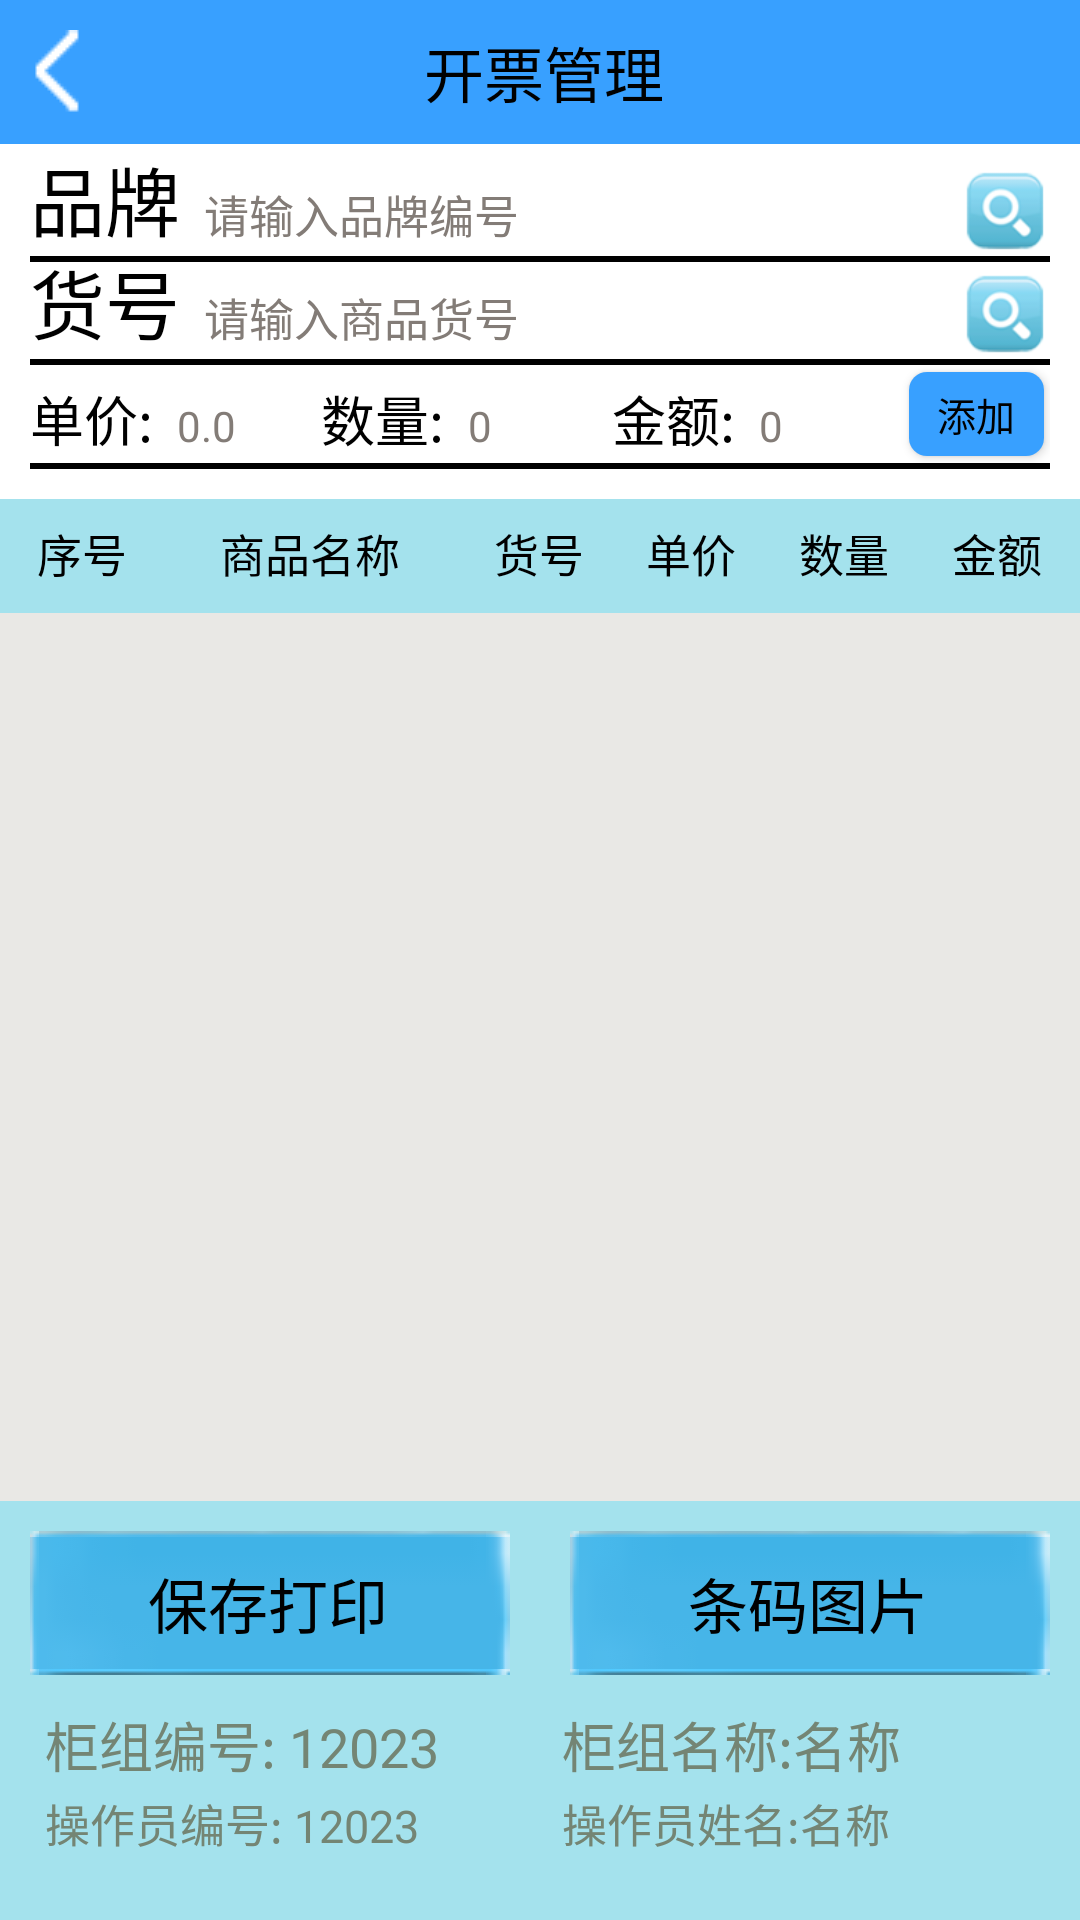

Write the Android layout XML for this screen, with the resource values it uses.
<!-- AndroidManifest.xml: application theme AppTheme -->
<!-- res/layout/activity_ticket.xml -->
<?xml version="1.0" encoding="utf-8"?>
<LinearLayout
    xmlns:android="http://schemas.android.com/apk/res/android"
    xmlns:tools="http://schemas.android.com/tools"
    android:layout_width="match_parent"
    android:layout_height="match_parent"
    android:background="@color/login_bg"
    android:orientation="vertical"
    tools:context=".activity.TicketManageActivity"
    >

    <RelativeLayout
        android:id="@+id/title"
        android:paddingLeft="3dp"
        android:layout_width="match_parent"
        android:layout_height="48dp"
        android:background="@color/main_title" >

        <ImageView
            android:id="@+id/ic_back"
            android:layout_width="wrap_content"
            android:layout_height="wrap_content"
            android:layout_centerVertical="true"
            android:focusable="false"
            android:layout_marginLeft="2dp"
            android:clickable="true"
            android:background="@drawable/back_image_selector"
            />

        <TextView
            android:id="@+id/tv_titles"
            android:layout_width="match_parent"
            android:layout_height="wrap_content"
            android:gravity="center"
            android:text="开票管理"
            android:layout_centerVertical="true"
            android:textColor="@color/black"
            android:textSize="20sp"
            />
    </RelativeLayout>

    <include
        layout="@layout/tickets_header_layout"
        android:layout_width="match_parent"
        android:layout_height="0dp"
        android:layout_weight="2.8"
        />

    <include
        layout="@layout/tickets_managment_list_title"
        />
    <View
        android:layout_width="match_parent"
        android:layout_height="2dip"
        android:background="@color/login_bg"
        />
    <ListView
        android:id="@+id/tickets_ma_goods_list"
        android:dividerHeight="1dp"
        android:divider="@color/login_bg"
        android:headerDividersEnabled="false"
        android:background="@color/lowGray"
        android:layout_width="match_parent"
        android:listSelector="@color/list_view_pressed"
        android:layout_height="0dp"
        android:layout_weight="7"
        android:footerDividersEnabled="true"
        />

    <LinearLayout
        android:layout_width="match_parent"
        android:layout_height="0dp"
        android:layout_weight="3.3"
        android:background="@color/login_bg"
        android:orientation="vertical"
        android:paddingBottom="4dp"
        >
        <LinearLayout
            android:layout_width="match_parent"
            android:layout_height="wrap_content"
            android:orientation="horizontal"
            >
            <Button
                android:id="@+id/save_and_print"
                style="@style/LoginBtnStyle"
                android:layout_width="0dp"
                android:layout_weight="1"
                android:text="保存打印"
                />
            <Button
                android:id="@+id/tickets_up_info_btn"
                style="@style/LoginBtnStyle"
                android:layout_width="0dp"
                android:layout_weight="1"
                android:text="条码图片"
                />
        </LinearLayout>

        <LinearLayout
            android:layout_width="match_parent"
            android:layout_height="wrap_content"
            android:orientation="horizontal"
            android:layout_marginLeft="15dp"
            >
            <TextView
                android:id="@+id/main_bottom_guizuno_info"
                style="@style/MainTextViewStyle"
                android:text="柜组编号: 12023"
                android:textSize="18sp"
                />

            <TextView
                android:id="@+id/main_botton_guizu_mingcheng"
                style="@style/MainTextViewStyle"
                android:text="柜组名称:名称"
                android:textSize="18sp"
                />
        </LinearLayout>

        <LinearLayout
            android:layout_width="match_parent"
            android:layout_height="wrap_content"
            android:orientation="horizontal"
            android:layout_marginTop="2dp"
            android:layout_marginLeft="15dp"
            >
            <TextView
                android:id="@+id/main_bottom_mermberno_info"
                style="@style/MainTextViewStyle"
                android:text="操作员编号: 12023"
                android:textSize="15sp"
                />

            <TextView
                android:id="@+id/main_bottom_mermber_mingcheng"
                style="@style/MainTextViewStyle"
                android:text="操作员姓名:名称"
                android:textSize="15sp"
                android:layout_marginBottom="5dp"
                />
        </LinearLayout>
    </LinearLayout>
</LinearLayout>
<!-- res/layout/tickets_header_layout.xml (included above) -->
<?xml version="1.0" encoding="utf-8"?>
<LinearLayout xmlns:android="http://schemas.android.com/apk/res/android"
        android:layout_width="match_parent"
        android:layout_height="wrap_content"
        android:paddingBottom="10dp"
        android:paddingLeft="10dp"
        android:paddingTop="5dp"
        android:gravity="center"
        android:paddingRight="10dp"
        android:orientation="vertical"
        android:background="@color/white"
        >
        <LinearLayout
            android:layout_width="match_parent"
            android:layout_height="0dp"
            android:layout_weight="1.2"
            android:gravity="bottom"
            android:orientation="horizontal"
            >
            <TextView
                style="@style/LoginTextStyle"
                android:text="品牌"
                android:textSize="25sp"
                android:textColor="@color/black"
                />
            <EditText
                android:id="@+id/input_brand_no"
                style="@style/LoginEdittextStyle"
                android:hint="请输入品牌编号"
                android:background="@color/white"
                />
            <ImageView
                android:id="@+id/image_query_ic1"
                android:layout_width="30dp"
                android:layout_height="30dp"
                android:layout_centerVertical="true"
                android:focusable="false"
                android:layout_marginLeft="2dp"
                android:clickable="true"
                android:background="@drawable/query_ic_selector"
                />
        </LinearLayout>
        <View
            android:layout_width="match_parent"
            android:layout_height="2dp"
            android:background="@color/black"
            />
        <LinearLayout
            android:layout_width="match_parent"
            android:layout_height="0dp"
            android:layout_weight="1.2"
            android:gravity="bottom"
            android:orientation="horizontal"
            >
            <TextView
                style="@style/LoginTextStyle"
                android:text="货号"
                android:textSize="25sp"
                android:textColor="@color/black"
                />
            <EditText
                android:id="@+id/input_goods_no"
                style="@style/LoginEdittextStyle"
                android:hint="请输入商品货号"
                android:background="@color/white"
                />
            <ImageView
                android:id="@+id/image_query_ic2"
                android:layout_width="30dp"
                android:layout_height="30dp"
                android:layout_centerVertical="true"
                android:focusable="false"
                android:layout_marginLeft="2dp"
                android:clickable="true"
                android:background="@drawable/query_ic_selector"
                />
        </LinearLayout>
        <View
            android:layout_width="match_parent"
            android:layout_height="2dp"
            android:background="@color/black"
            />
        <LinearLayout
            android:layout_width="match_parent"
            android:layout_height="0dp"
            android:layout_weight="1.2"
            android:gravity="bottom"
            android:orientation="horizontal"
            >
            <TextView
                style="@style/LoginTextStyle"
                android:text="单价:"
                android:textSize="18sp"
                android:textColor="@color/black"
                />
            <EditText
                android:id="@+id/goods_unit_price"
                style="@style/LoginEdittextStyle"
                android:text="0.0"
                android:inputType="numberDecimal"
                android:textSize="14sp"
                android:background="@color/white"
                />
            <TextView
                style="@style/LoginTextStyle"
                android:text="数量:"
                android:textSize="18sp"
                android:textColor="@color/black"
                />
            <EditText
                android:id="@+id/goods_amount"
                style="@style/LoginEdittextStyle"
                android:text="0"
                android:inputType="numberDecimal"
                android:textSize="14sp"
                android:background="@color/white"
                />
            <TextView
                style="@style/LoginTextStyle"
                android:text="金额:"
                android:textSize="18sp"
                android:textColor="@color/black"
                />
            <EditText
                android:id="@+id/goods_money"
                style="@style/LoginEdittextStyle"
                android:text="0"
                android:inputType="numberDecimal"
                android:textSize="14sp"
                android:background="@color/white"
                />

            <Button
                android:id="@+id/btn_add"
                style="@style/LoginBtnStyle"
                android:layout_width="45dip"
                android:layout_height="28dip"
                android:padding="0dp"
                android:layout_gravity="center"
                android:layout_margin="2dp"
                android:background="@drawable/btn_consume_selector"
                android:textSize="13sp"
                android:text="添加"
                />
        </LinearLayout>
        <View
            android:layout_width="match_parent"
            android:layout_height="2dp"
            android:background="@color/black"
            />
</LinearLayout>
<!-- res/layout/tickets_managment_list_title.xml (included above) -->
<?xml version="1.0" encoding="utf-8"?>
<LinearLayout xmlns:android="http://schemas.android.com/apk/res/android"
              android:orientation="horizontal"
              android:gravity="center"
              android:layout_width="fill_parent"
              android:paddingLeft="5dp"
              android:paddingRight="5dp"
              android:paddingTop="3dp"
              android:padding="2dp"
              android:layout_height="wrap_content" >

    <TextView
        android:id="@+id/text1"
        style="@style/ListTitleStyle"
        android:layout_weight="1"
        android:text="序号" />

    <TextView
        android:id="@+id/text2"
        style="@style/ListTitleStyle"
        android:layout_weight="2"
        android:text="商品名称" />

    <TextView
        android:id="@+id/text3"
        style="@style/ListTitleStyle"
        android:text="货号" />

    <TextView
        android:id="@+id/text4"
        style="@style/ListTitleStyle"
        android:text="单价" />

    <TextView
        android:id="@+id/text5"
        style="@style/ListTitleStyle"
        android:text="数量" />

    <TextView
        android:id="@+id/text6"
        style="@style/ListTitleStyle"
        android:text="金额" />

</LinearLayout>
<!-- resources referenced by this layout -->
<resources>
  <color name="black">#000000</color>
  <color name="list_view_pressed">#FD8900</color>
  <color name="login_bg">#A4E2ED</color>
  <color name="lowGray">#E9E8E5</color>
  <color name="main_title">#38A0FF</color>
  <color name="white">#ffffff</color>
  <!-- drawable btn_consume_selector (drawable) -->
  <?xml version="1.0" encoding="utf-8"?>
  <selector xmlns:android="http://schemas.android.com/apk/res/android">
  
      <item android:state_pressed="true" android:drawable="@drawable/btn_consume_pressed_shape"/>
  
      <item android:drawable="@drawable/btn_consume_normal_shape"/>
  
  </selector>
  <!-- drawable query_ic_selector (drawable) -->
  <?xml version="1.0" encoding="utf-8"?>
  <selector xmlns:android="http://schemas.android.com/apk/res/android" >
      
      <item android:state_pressed="true" android:drawable="@mipmap/query_ic_press"/>
      <item android:drawable="@mipmap/query_ic_normal"/>
      
  </selector>
  <style name="LoginTextStyle">
          <item name="android:layout_width">wrap_content</item>
          <item name="android:layout_height">wrap_content</item>
          <item name="android:background">@android:drawable/screen_background_light_transparent</item>
          <item name="android:textSize">30dp</item>
      </style>
  <style name="MainTextViewStyle">
          <item name="android:layout_width">0dp</item>
          <item name="android:layout_height">wrap_content</item>
          <item name="android:layout_weight">1</item>
          <item name="android:textColor">#748574</item>
      </style>
  <style name="AppTheme" parent="Theme.AppCompat.Light.DarkActionBar">
          
          <item name="colorPrimary">@color/colorPrimary</item>
          <item name="colorPrimaryDark">@color/colorPrimaryDark</item>
          <item name="colorAccent">@color/colorAccent</item>
      </style>
  <!-- drawable btn_consume_pressed_shape (drawable) -->
  <?xml version="1.0" encoding="utf-8"?>
  <shape xmlns:android="http://schemas.android.com/apk/res/android">
  
      <corners android:radius="6dip"/>
  
      <solid android:color="@color/consume_btn_pressed"/>
  
  
  
  </shape>
  <!-- drawable btn_consume_normal_shape (drawable) -->
  <?xml version="1.0" encoding="utf-8"?>
  <shape xmlns:android="http://schemas.android.com/apk/res/android">
  
      <corners android:radius="6dip"/>
  
      <solid android:color="@color/consume_btn_normal"/>
  
  </shape>
  <!-- drawable text_color_selector (drawable) -->
  <?xml version="1.0" encoding="utf-8"?>
  <selector xmlns:android="http://schemas.android.com/apk/res/android">
  
      <item android:state_pressed="true" android:color="#f0ffff"/>
  
      <item android:color="#000000"/>
  
  </selector>
  <!-- drawable btn_login_selector (drawable) -->
  <?xml version="1.0" encoding="utf-8"?>
  <selector xmlns:android="http://schemas.android.com/apk/res/android">
  
      <item android:state_pressed="true" android:drawable="@drawable/btn_login_bg_press"/>
  
      <item android:drawable="@drawable/btn_login_bg_normal"/>
  
  </selector>
  <color name="highGray">#837C77</color>
  <color name="colorPrimary">#3F51B5</color>
  <color name="colorPrimaryDark">#303F9F</color>
  <color name="colorAccent">#FF4081</color>
  <color name="consume_btn_pressed">#6EC043</color>
  <color name="consume_btn_normal">#38A0FF</color>
  <!-- drawable dialog_edt_shape_pressed (drawable) -->
  <?xml version="1.0" encoding="utf-8"?>
  <shape xmlns:android="http://schemas.android.com/apk/res/android"
      android:shape="rectangle"
      >
      <solid android:color="#ffffff"/>
  
      <corners android:radius="5dip"/>
  
      <stroke android:color="#00ffff"
          android:width="1.5dip"
          />
  
  </shape>
  <!-- drawable dialog_edt_shape_normal (drawable) -->
  <?xml version="1.0" encoding="utf-8"?>
  <shape xmlns:android="http://schemas.android.com/apk/res/android"
      android:shape="rectangle"
      >
  
      <corners android:radius="5dip"/>
  
      <solid android:color="#ffffff"/>
  
  </shape>
</resources>
